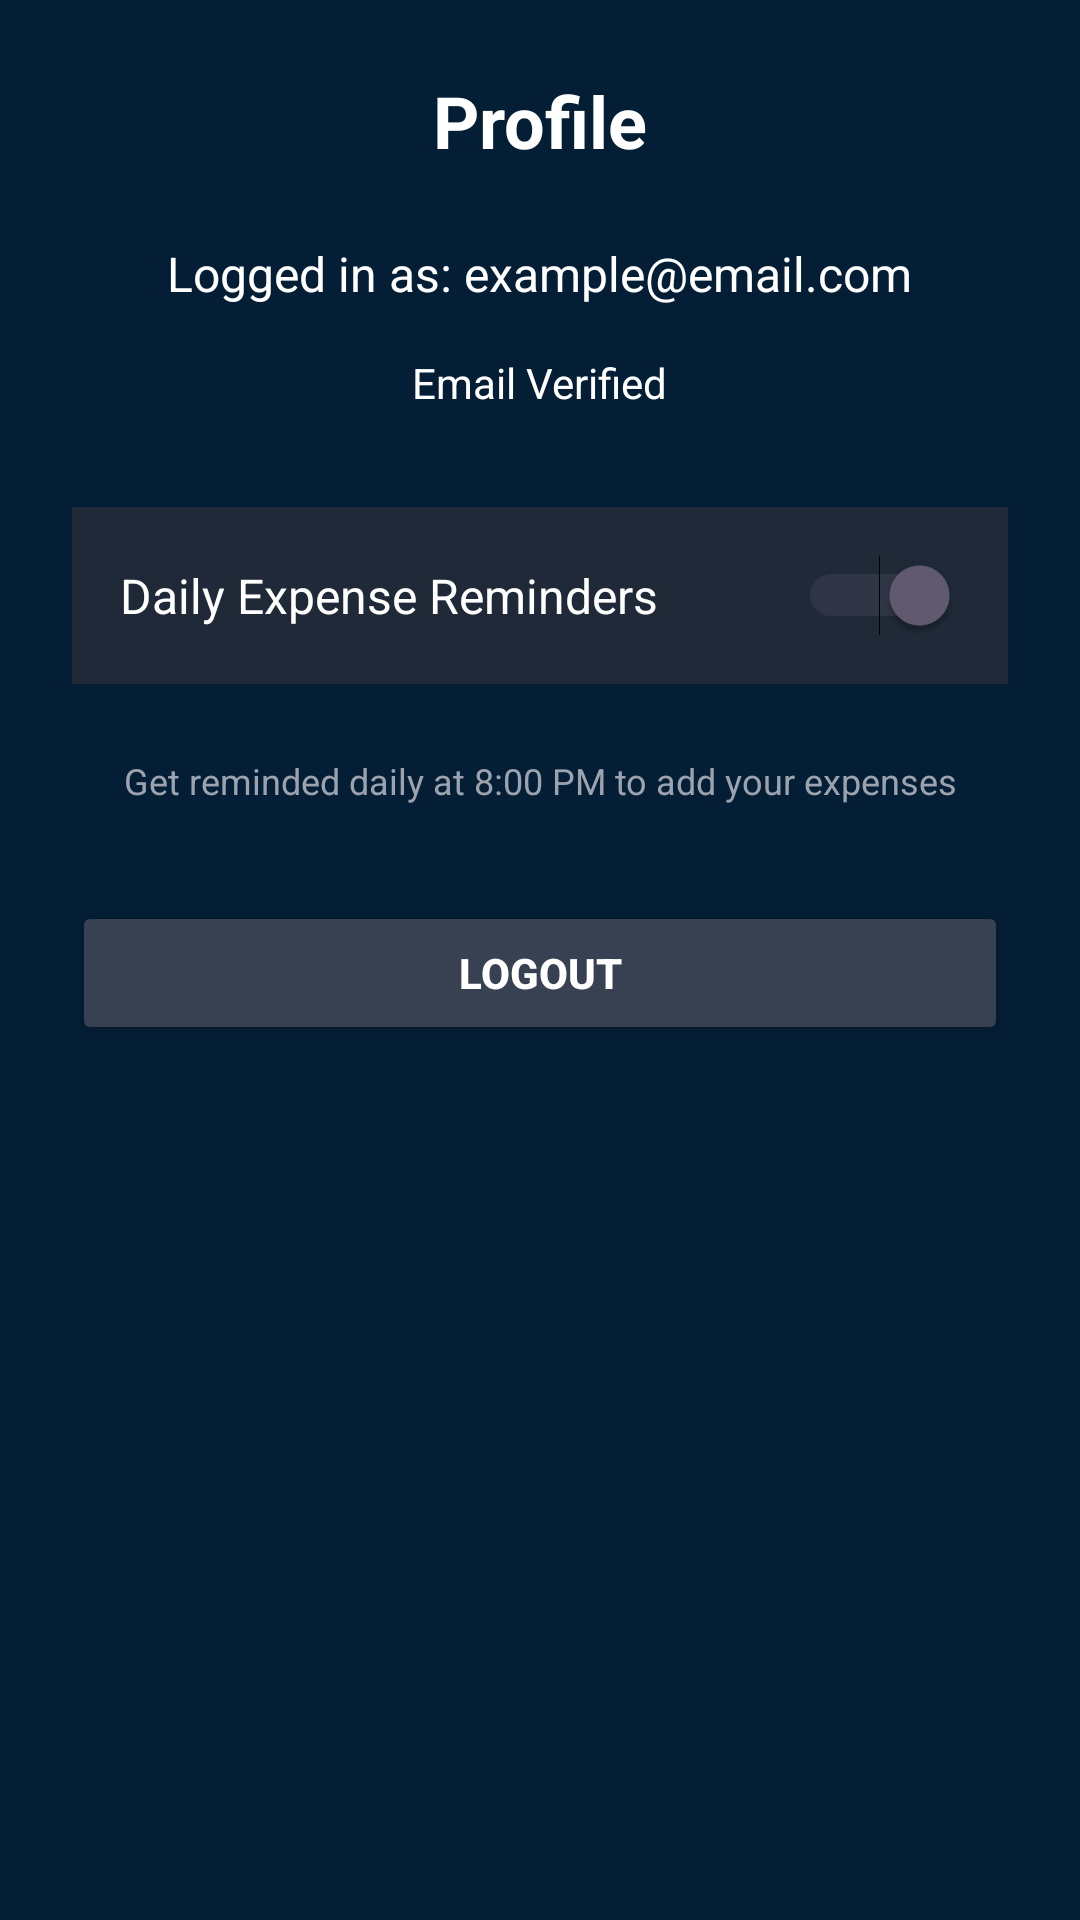

Reconstruct the res/layout file that produces this screen, plus the resources it refers to.
<!-- AndroidManifest.xml: application theme Theme.Savings -->
<!-- res/layout/activity_profile.xml -->
<LinearLayout xmlns:android="http://schemas.android.com/apk/res/android"
    android:layout_width="match_parent"
    android:layout_height="match_parent"
    android:background="#041E35"
    android:orientation="vertical"
    android:padding="24dp"
    android:gravity="center_horizontal">

    <TextView
        android:layout_width="wrap_content"
        android:layout_height="wrap_content"
        android:text="Profile"
        android:textColor="#FFFFFF"
        android:textSize="24sp"
        android:textStyle="bold"
        android:layout_marginBottom="24dp" />

    <TextView
        android:id="@+id/emailText"
        android:layout_width="wrap_content"
        android:layout_height="wrap_content"
        android:text="Logged in as: example@email.com"
        android:textColor="#FFFFFF"
        android:textSize="16sp"
        android:layout_marginBottom="16dp" />

    <TextView
        android:id="@+id/statusText"
        android:layout_width="wrap_content"
        android:layout_height="wrap_content"
        android:text="Email Verified"
        android:textColor="#FFFFFF"
        android:textSize="14sp"
        android:layout_marginBottom="32dp" />

    
    <LinearLayout
        android:layout_width="match_parent"
        android:layout_height="wrap_content"
        android:orientation="horizontal"
        android:gravity="center_vertical"
        android:layout_marginBottom="24dp"
        android:padding="16dp"
        android:background="#1F2937"
        android:paddingStart="16dp"
        android:paddingEnd="16dp">

        <TextView
            android:layout_width="0dp"
            android:layout_height="wrap_content"
            android:layout_weight="1"
            android:text="Daily Expense Reminders"
            android:textColor="#FFFFFF"
            android:textSize="16sp" />

        <Switch
            android:id="@+id/notificationSwitch"
            android:layout_width="wrap_content"
            android:layout_height="wrap_content"
            android:checked="true" />

    </LinearLayout>

    <TextView
        android:layout_width="match_parent"
        android:layout_height="wrap_content"
        android:text="Get reminded daily at 8:00 PM to add your expenses"
        android:textColor="#9CA3AF"
        android:textSize="12sp"
        android:gravity="center"
        android:layout_marginBottom="32dp" />

    <Button
        android:id="@+id/logoutButton"
        android:layout_width="match_parent"
        android:layout_height="wrap_content"
        android:text="Logout"
        android:backgroundTint="#374151"
        android:textColor="#FFFFFF"
        android:textStyle="bold" />
</LinearLayout>
<!-- resources referenced by this layout -->
<resources>
  <style name="Theme.Savings" parent="Base.Theme.Savings" />
  <style name="Base.Theme.Savings" parent="Theme.Material3.DayNight.NoActionBar">
          
          <item name="android:statusBarColor">@color/background_dark</item>
  
          
          <item name="android:windowLightStatusBar">false</item>
  
          
          
      </style>
  <color name="background_dark">#041E35</color>
</resources>
